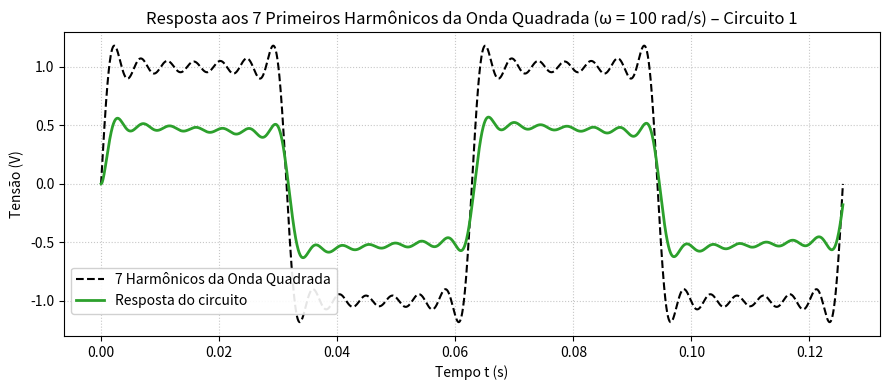

Recreate this plot in Python.
import numpy as np
from scipy import signal
import matplotlib.pyplot as plt

# ----------- Parâmetros do circuito -----------
R1 = 10.0
R2 = 10.0
C1 = 100e-6
L1 = 1.0

# ----------- Função de transferência -----------
k = 1 / (C1 * R1)
b = (R1 + R2) / (C1 * R1 * R2)
c = 1 / (L1 * C1)
num = [k, 0]
den = [1, b, c]
sys = signal.TransferFunction(num, den)

# ----------- Frequência base e tempo -----------
omega = 100                      # rad/s
T = 2 * np.pi / omega
t = np.linspace(0, 2*T, 3000)    # dois períodos

# ----------- Entrada com 7 harmônicos ímpares -----------
A = 4 / np.pi
v_in = np.zeros_like(t)

for k in range(7):
    n = 2*k + 1
    v_in += (1/n) * np.sin(n * omega * t)

v_in *= A  # escalar comum

# ----------- Resposta do sistema -----------
t, v_out, _ = signal.lsim(sys, U=v_in, T=t)

# ----------- Plot -----------
plt.figure(figsize=(9, 4))
plt.plot(t, v_in, 'k--', linewidth=1.5, label='7 Harmônicos da Onda Quadrada')
plt.plot(t, v_out, 'tab:green', linewidth=2, label='Resposta do circuito')
plt.title('Resposta aos 7 Primeiros Harmônicos da Onda Quadrada (ω = 100 rad/s) – Circuito 1')
plt.xlabel('Tempo t (s)')
plt.ylabel('Tensão (V)')
plt.legend(loc='lower left', bbox_to_anchor=(0, 0.05), frameon=True, framealpha=0.9)
plt.grid(True, linestyle=':', alpha=0.7)
plt.tight_layout()
plt.show()